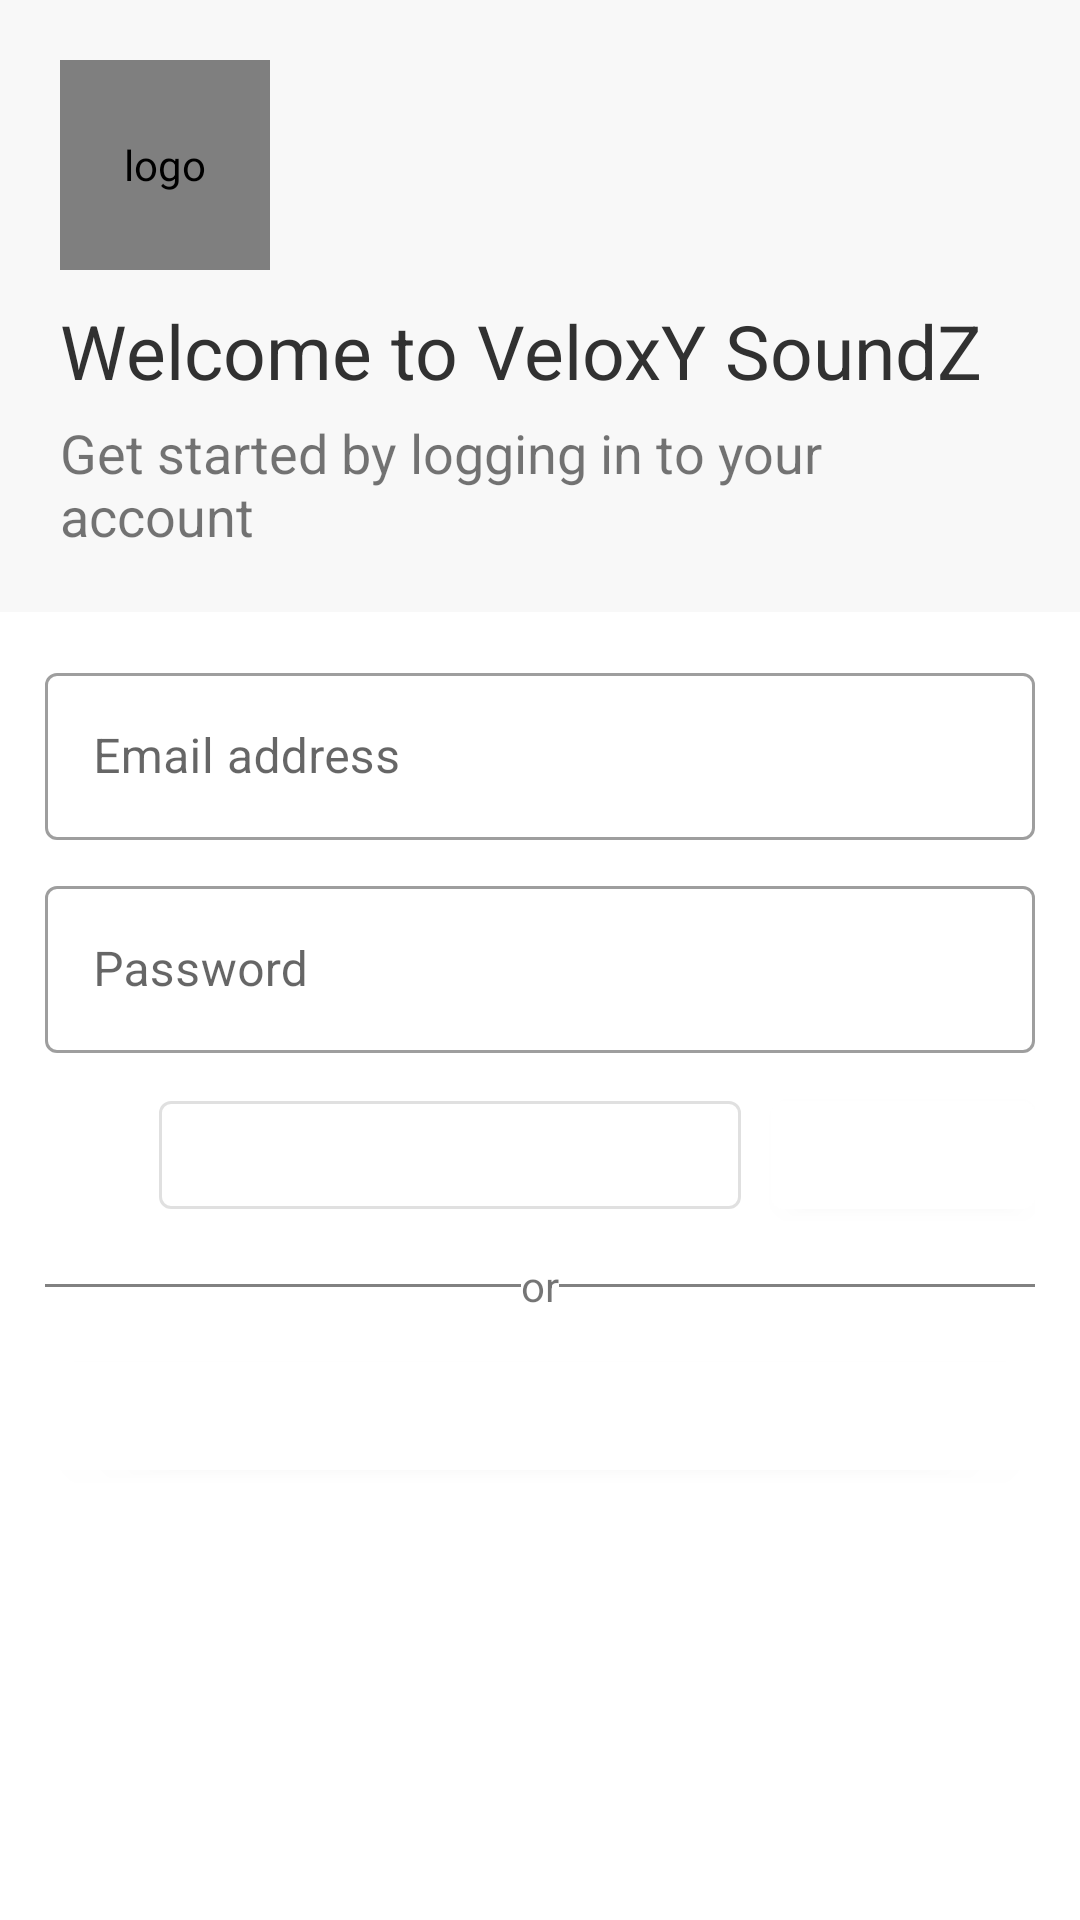

Layout XML and referenced resources for this Android screen:
<!-- AndroidManifest.xml: application theme AppTheme -->
<!-- res/layout/activity_login.xml -->
<?xml version="1.0" encoding="utf-8"?>
<ScrollView
    xmlns:android="http://schemas.android.com/apk/res/android"
    xmlns:app="http://schemas.android.com/apk/res-auto"
    xmlns:tools="http://schemas.android.com/tools"
    android:layout_width="match_parent"
    android:layout_height="match_parent"
    android:background="@color/white"
    android:scrollbars="none"
    android:overScrollMode="never"
    tools:context=".ui.activities.LoginActivity">

   <LinearLayout
       android:orientation="vertical"
       android:layout_width="match_parent"
       android:layout_height="wrap_content">

       <LinearLayout
           android:padding="20dp"
           android:background="#f8f8f8"
           android:layout_weight="1.25"
           android:orientation="vertical"
           android:layout_width="match_parent"
           android:layout_height="0dp">

           <de.hdodenhof.circleimageview.CircleImageView
               android:src="@mipmap/ic_launcher"
               android:layout_width="70dp"
               android:layout_height="70dp"
               android:contentDescription="@string/logo" />

           <TextView
               android:textSize="25sp"
               android:textColor="#313131"
               android:layout_marginTop="10dp"
               android:text="@string/welcome_string"
               android:layout_width="wrap_content"
               android:layout_height="wrap_content" />

           <TextView
               android:textSize="18sp"
               android:layout_marginTop="5dp"
               android:text="@string/login_desc"
               android:layout_width="wrap_content"
               android:layout_height="wrap_content" />

       </LinearLayout>

       <LinearLayout
           android:orientation="vertical"
           android:padding="15dp"
           android:background="@color/white"
           android:layout_width="match_parent"
           android:layout_height="match_parent">

           <com.google.android.material.textfield.TextInputLayout
               android:id="@+id/email_layout"
               style="@style/Widget.MaterialComponents.TextInputLayout.OutlinedBox"
               android:layout_width="match_parent"
               android:layout_height="wrap_content"
               android:hint="@string/hint_email">

               <com.google.android.material.textfield.TextInputEditText
                   android:id="@+id/emailEditText"
                   android:inputType="textEmailAddress"
                   android:layout_width="match_parent"
                   android:layout_height="wrap_content" />

           </com.google.android.material.textfield.TextInputLayout>

           <com.google.android.material.textfield.TextInputLayout
               android:id="@+id/password_layout"
               android:layout_marginTop="10dp"
               style="@style/Widget.MaterialComponents.TextInputLayout.OutlinedBox"
               android:layout_width="match_parent"
               android:layout_height="wrap_content"
               android:hint="@string/hint_password">

               <com.google.android.material.textfield.TextInputEditText
                   android:id="@+id/passwordEditText"
                   android:inputType="textPassword"
                   android:layout_width="match_parent"
                   android:layout_height="wrap_content" />

           </com.google.android.material.textfield.TextInputLayout>

           <LinearLayout
               android:layout_marginTop="10dp"
               android:gravity="end"
               android:layout_width="match_parent"
               android:layout_height="wrap_content">

               <com.google.android.material.button.MaterialButton
                   style="@style/Widget.MaterialComponents.Button.OutlinedButton"
                   android:id="@+id/forgot_password"
                   android:text="@string/forgot_password"
                   android:layout_marginEnd="10dp"
                   android:layout_width="wrap_content"
                   android:layout_height="wrap_content"
                   android:layout_marginRight="10dp" />

               <com.google.android.material.button.MaterialButton
                   android:onClick="onLoginClick"
                   android:id="@+id/login"
                   android:text="@string/login"
                   android:layout_width="wrap_content"
                   android:layout_height="wrap_content" />

           </LinearLayout>

           <LinearLayout
               android:layout_marginTop="10dp"
               android:gravity="center"
               android:orientation="horizontal"
               android:layout_width="match_parent"
               android:layout_height="wrap_content">

               <View
                   android:layout_weight="2"
                   android:background="#818181"
                   android:layout_width="0dp"
                   android:layout_height="1dp"/>

               <TextView
                   android:text="@string/or"
                   android:layout_width="wrap_content"
                   android:layout_height="wrap_content" />

               <View
                   android:layout_weight="2"
                   android:background="#818181"
                   android:layout_width="0dp"
                   android:layout_height="1dp"/>

           </LinearLayout>

           <com.google.android.material.button.MaterialButton
               android:layout_marginTop="10dp"
               android:onClick="onCreateAccountButtonCLick"
               android:id="@+id/register"
               android:text="@string/create_account"
               android:layout_width="match_parent"
               android:layout_height="wrap_content" />

       </LinearLayout>

   </LinearLayout>

</ScrollView>
<!-- resources referenced by this layout -->
<resources>
  <color name="white">#FFF</color>
  <!-- mipmap ic_launcher: png bitmap (mipmap-hdpi, 4675 bytes) -->
  <string name="create_account">Create Account</string>
  <string name="forgot_password">Forgot password ?</string>
  <string name="hint_email">Email address</string>
  <string name="hint_password">Password</string>
  <string name="login">Login</string>
  <string name="login_desc">Get started by logging in to your account</string>
  <string name="logo">logo</string>
  <string name="or">or</string>
  <string name="welcome_string">Welcome to VeloxY SoundZ</string>
  <style name="AppTheme" parent="Theme.MaterialComponents.Light.NoActionBar">
          
          <item name="android:windowActionBarOverlay">true</item>
          <item name="colorPrimary">@color/colorPrimary</item>
          <item name="colorPrimaryDark">@color/colorPrimaryDark</item>
          <item name="colorAccent">@color/colorAccent</item>
          <item name="dialogSheetAccent">@color/colorAccent</item>
      </style>
  <color name="colorPrimary">#fff</color>
  <color name="colorPrimaryDark">#fff</color>
  <color name="colorAccent">@color/purple_dark</color>
  <color name="purple_dark">#5F6BDF</color>
</resources>
